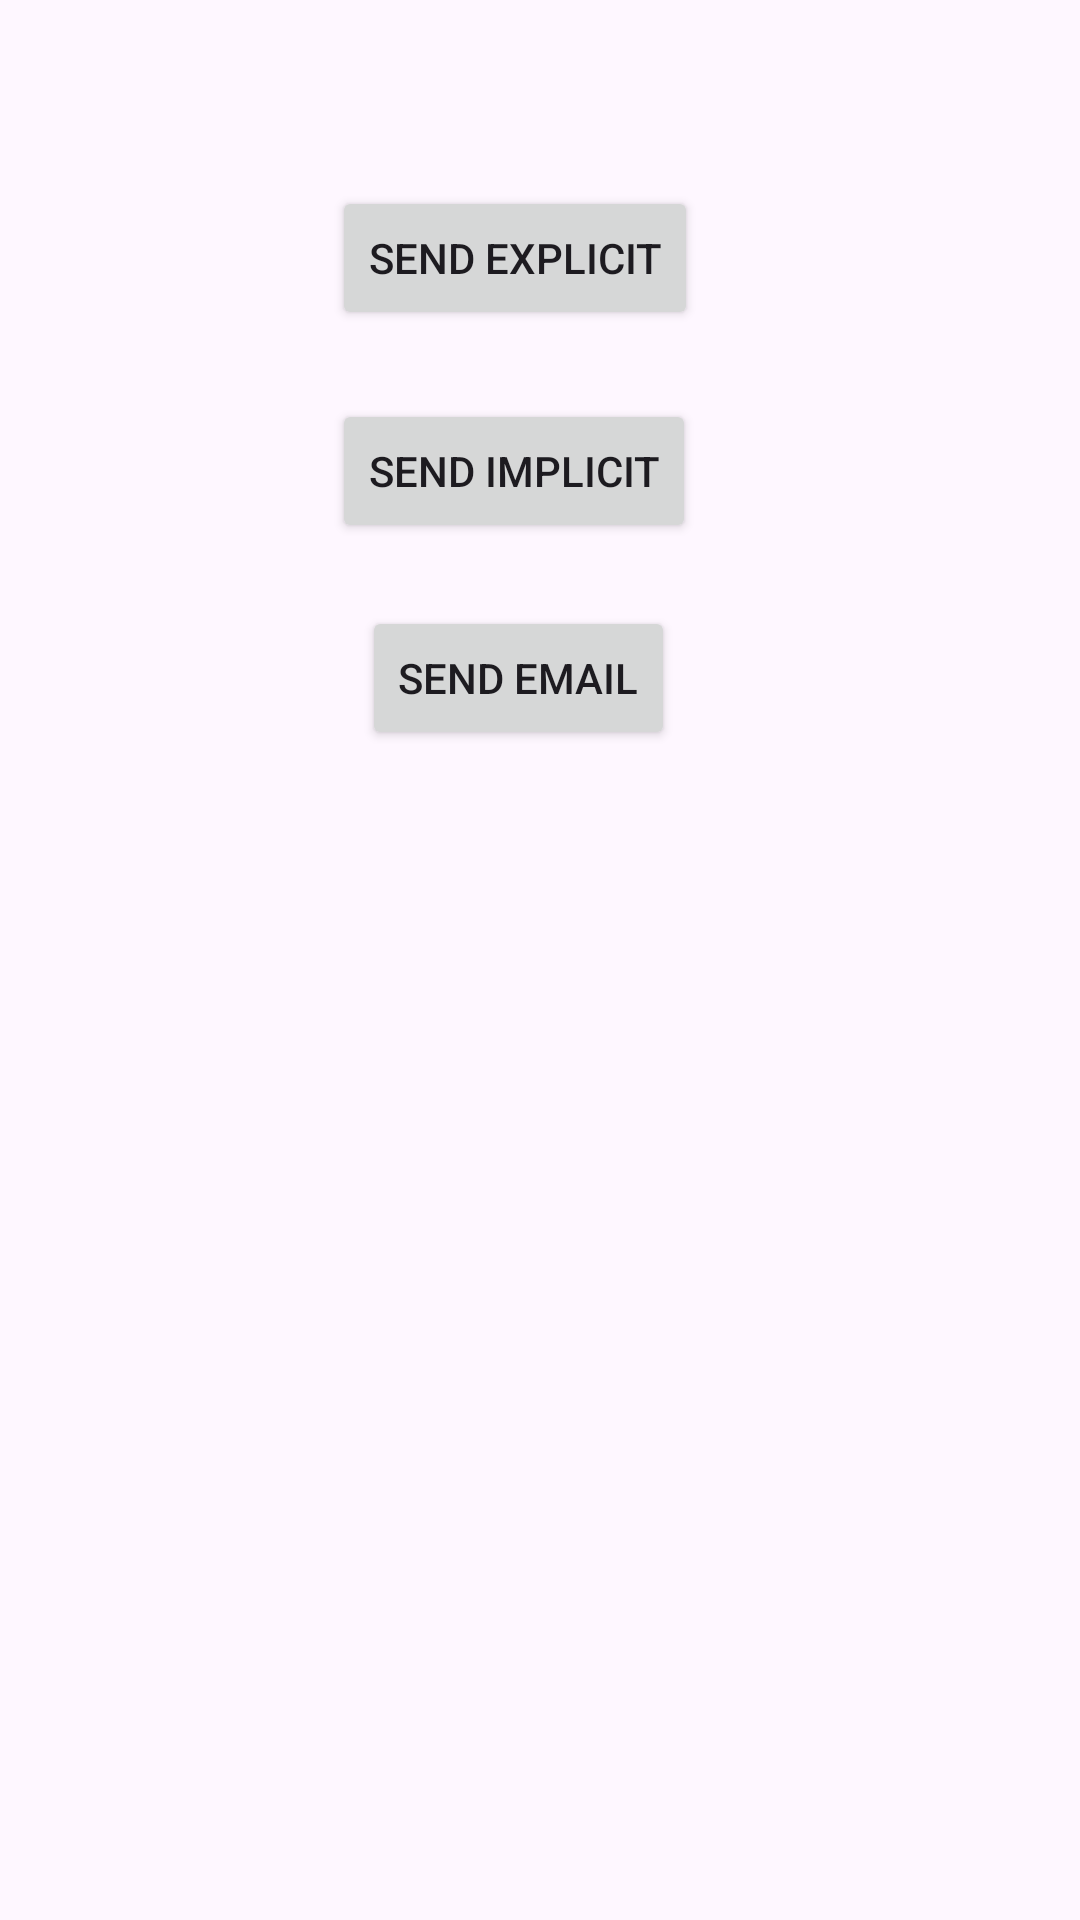

This screen was rendered from an Android layout file. Write that file and the resources it references.
<!-- AndroidManifest.xml: application theme Theme.TwoActivityDana -->
<!-- res/layout/activity_main.xml -->
<?xml version="1.0" encoding="utf-8"?>
<androidx.constraintlayout.widget.ConstraintLayout xmlns:android="http://schemas.android.com/apk/res/android"
    xmlns:app="http://schemas.android.com/apk/res-auto"
    xmlns:tools="http://schemas.android.com/tools"
    android:layout_width="match_parent"
    android:layout_height="match_parent"
    android:layout_gravity="center"
    tools:context=".MainActivity">

    <EditText
        android:id="@+id/editText"
        android:layout_width="221dp"
        android:layout_height="0dp"
        android:layout_marginTop="101dp"
        android:layout_marginBottom="13dp"
        android:gravity="center"
        android:hint="@string/editText_main"
        android:inputType="textPersonName"
        app:layout_constraintBottom_toTopOf="@+id/btnSendExplicit"
        app:layout_constraintEnd_toEndOf="parent"
        app:layout_constraintStart_toStartOf="parent"
        app:layout_constraintTop_toTopOf="parent" />

    <Button
        android:id="@+id/btnSendExplicit"
        android:layout_width="wrap_content"
        android:layout_height="wrap_content"
        android:layout_marginStart="41dp"
        android:layout_marginBottom="23dp"
        android:text="@string/send_explicit"
        app:layout_constraintBottom_toTopOf="@+id/btnSendImplicit"
        app:layout_constraintStart_toStartOf="@+id/editText"
        app:layout_constraintTop_toBottomOf="@+id/editText" />

    <Button
        android:id="@+id/btnSendImplicit"
        android:layout_width="wrap_content"
        android:layout_height="wrap_content"
        android:layout_marginBottom="21dp"
        android:text="@string/send_implicit"
        app:layout_constraintBottom_toTopOf="@+id/btnSendImplicitEmail"
        app:layout_constraintStart_toStartOf="@+id/btnSendExplicit"
        app:layout_constraintTop_toBottomOf="@+id/btnSendExplicit" />

    <Button
        android:id="@+id/btnSendImplicitEmail"
        android:layout_width="wrap_content"
        android:layout_height="wrap_content"
        android:layout_marginStart="10dp"
        android:layout_marginBottom="390dp"
        android:text="Send email"
        app:layout_constraintBottom_toBottomOf="parent"
        app:layout_constraintStart_toStartOf="@+id/btnSendImplicit"
        app:layout_constraintTop_toBottomOf="@+id/btnSendImplicit">

    </Button>

</androidx.constraintlayout.widget.ConstraintLayout>
<!-- resources referenced by this layout -->
<resources>
  <string name="editText_main">"Enter a message "</string>
  <string name="send_explicit">Send Explicit</string>
  <string name="send_implicit">Send Implicit</string>
  <style name="Theme.TwoActivityDana" parent="Base.Theme.TwoActivityDana" />
  <style name="Base.Theme.TwoActivityDana" parent="Theme.Material3.DayNight.NoActionBar">
          
          
      </style>
</resources>
